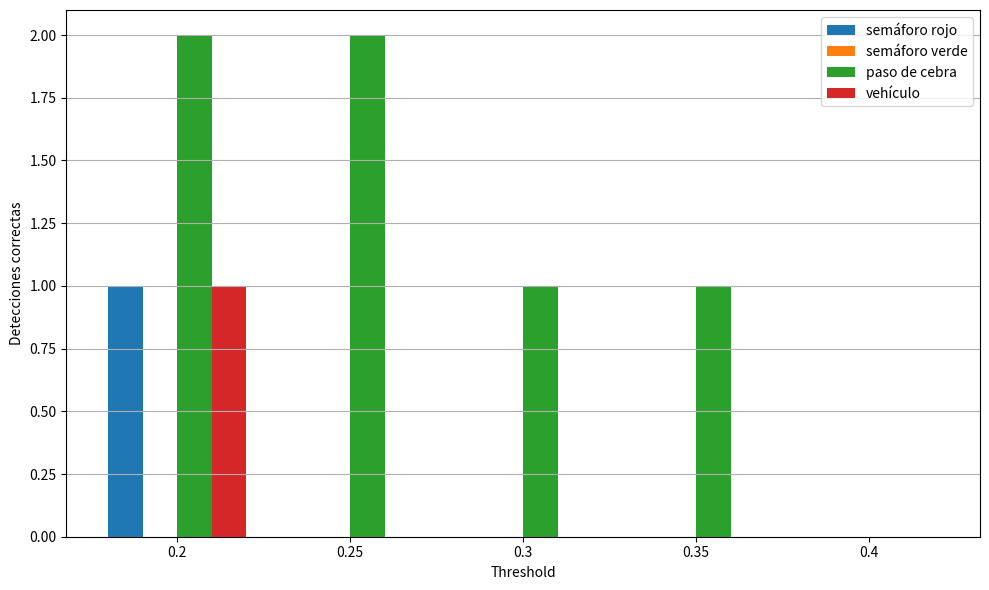
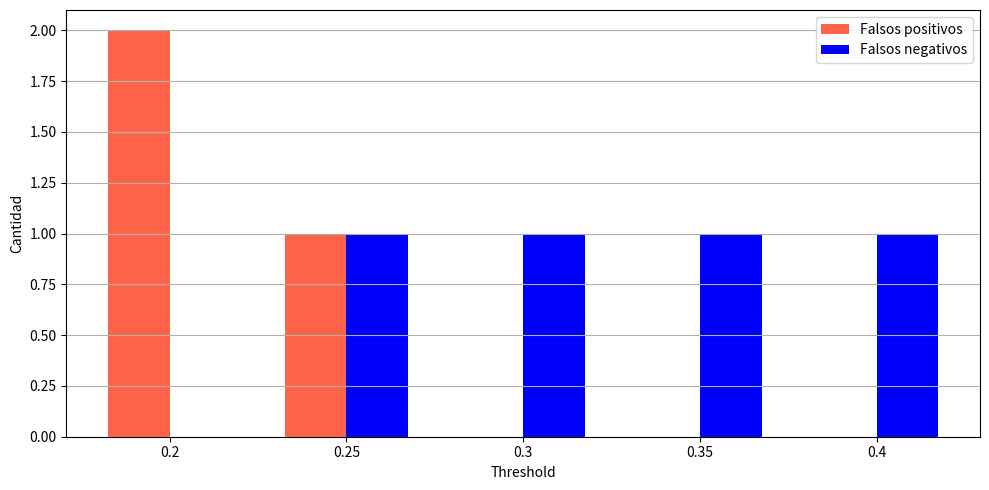
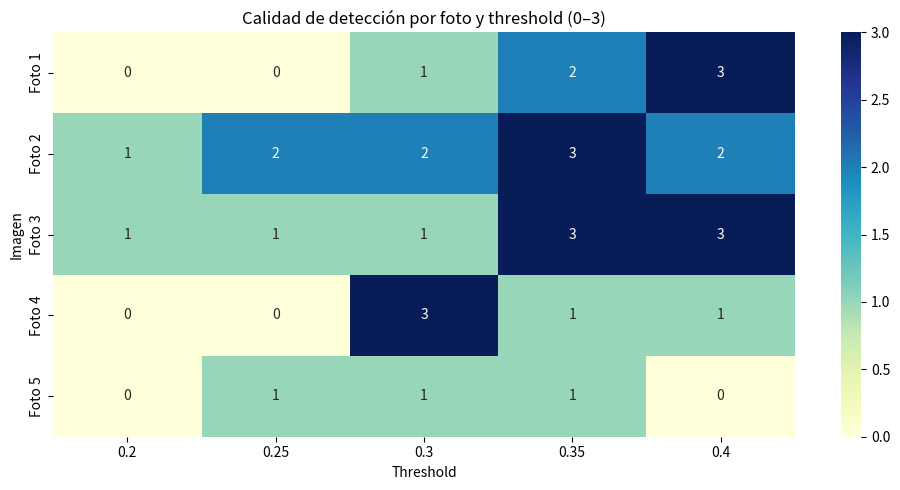

Generate these figures, in order, with matplotlib:
import matplotlib.pyplot as plt
import seaborn as sns
import numpy as np

thresholds = [0.2, 0.25, 0.3, 0.35, 0.4]
entidades = ["semáforo rojo", "semáforo verde", "paso de cebra", "vehículo"]

# Detecciones correctas
detecciones = {
    "semáforo rojo": [1,0,0,0,0],
    "semáforo verde": [0,0,0,0,0],
    "paso de cebra": [2,2,1,1,0],
    "vehículo": [1,0,0,0,0]
}

# Parámetros para posicionar barras agrupadas
x = np.arange(len(thresholds))  # posiciones base de los grupos
bar_width = 0.2

fig, ax = plt.subplots(figsize=(10, 6))

for i, entidad in enumerate(entidades):
    desplazamiento = i * bar_width - (bar_width * 1.5)  # centra las barras
    ax.bar(x + desplazamiento, detecciones[entidad], width=bar_width, label=entidad)

ax.set_xticks(x)
ax.set_xticklabels(thresholds)
ax.set_xlabel("Threshold")
ax.set_ylabel("Detecciones correctas")
ax.set_title("")
ax.legend()
ax.grid(True, axis='y')
plt.tight_layout()
plt.show()

# Datos
falsos_positivos = [2,1,0,0,0]
falsos_negativos = [0,1,1,1,1]
x = np.arange(len(thresholds))  # Posiciones en el eje x
bar_width = 0.35

# Gráfico combinado
plt.figure(figsize=(10, 5))
plt.bar(x - bar_width/2, falsos_positivos, width=bar_width, color='tomato', label='Falsos positivos')
plt.bar(x + bar_width/2, falsos_negativos, width=bar_width, color='blue', label='Falsos negativos')

# Configuración
plt.title("")
plt.xlabel("Threshold")
plt.ylabel("Cantidad")
plt.xticks(x, [str(t) for t in thresholds])
plt.legend()
plt.grid(axis='y')
plt.tight_layout()
plt.show()

# Filas = Fotos 1 a 5, Columnas = Thresholds
# Valores de ejemplo (0: mal, 3: excelente detección)
scores = np.array([
    [0, 0, 1, 2, 3],  # Foto 1
    [1, 2, 2, 3, 2],  # Foto 2
    [1, 1, 1, 3, 3],  # Foto 3
    [0, 0, 3, 1, 1],  # Foto 4
    [0, 1, 1, 1, 0],  # Foto 5
])

plt.figure(figsize=(10, 5))
sns.heatmap(scores, annot=True, cmap="YlGnBu", xticklabels=thresholds, yticklabels=[f"Foto {i}" for i in range(1, 6)])
plt.title("Calidad de detección por foto y threshold (0–3)")
plt.xlabel("Threshold")
plt.ylabel("Imagen")
plt.tight_layout()
plt.show()
